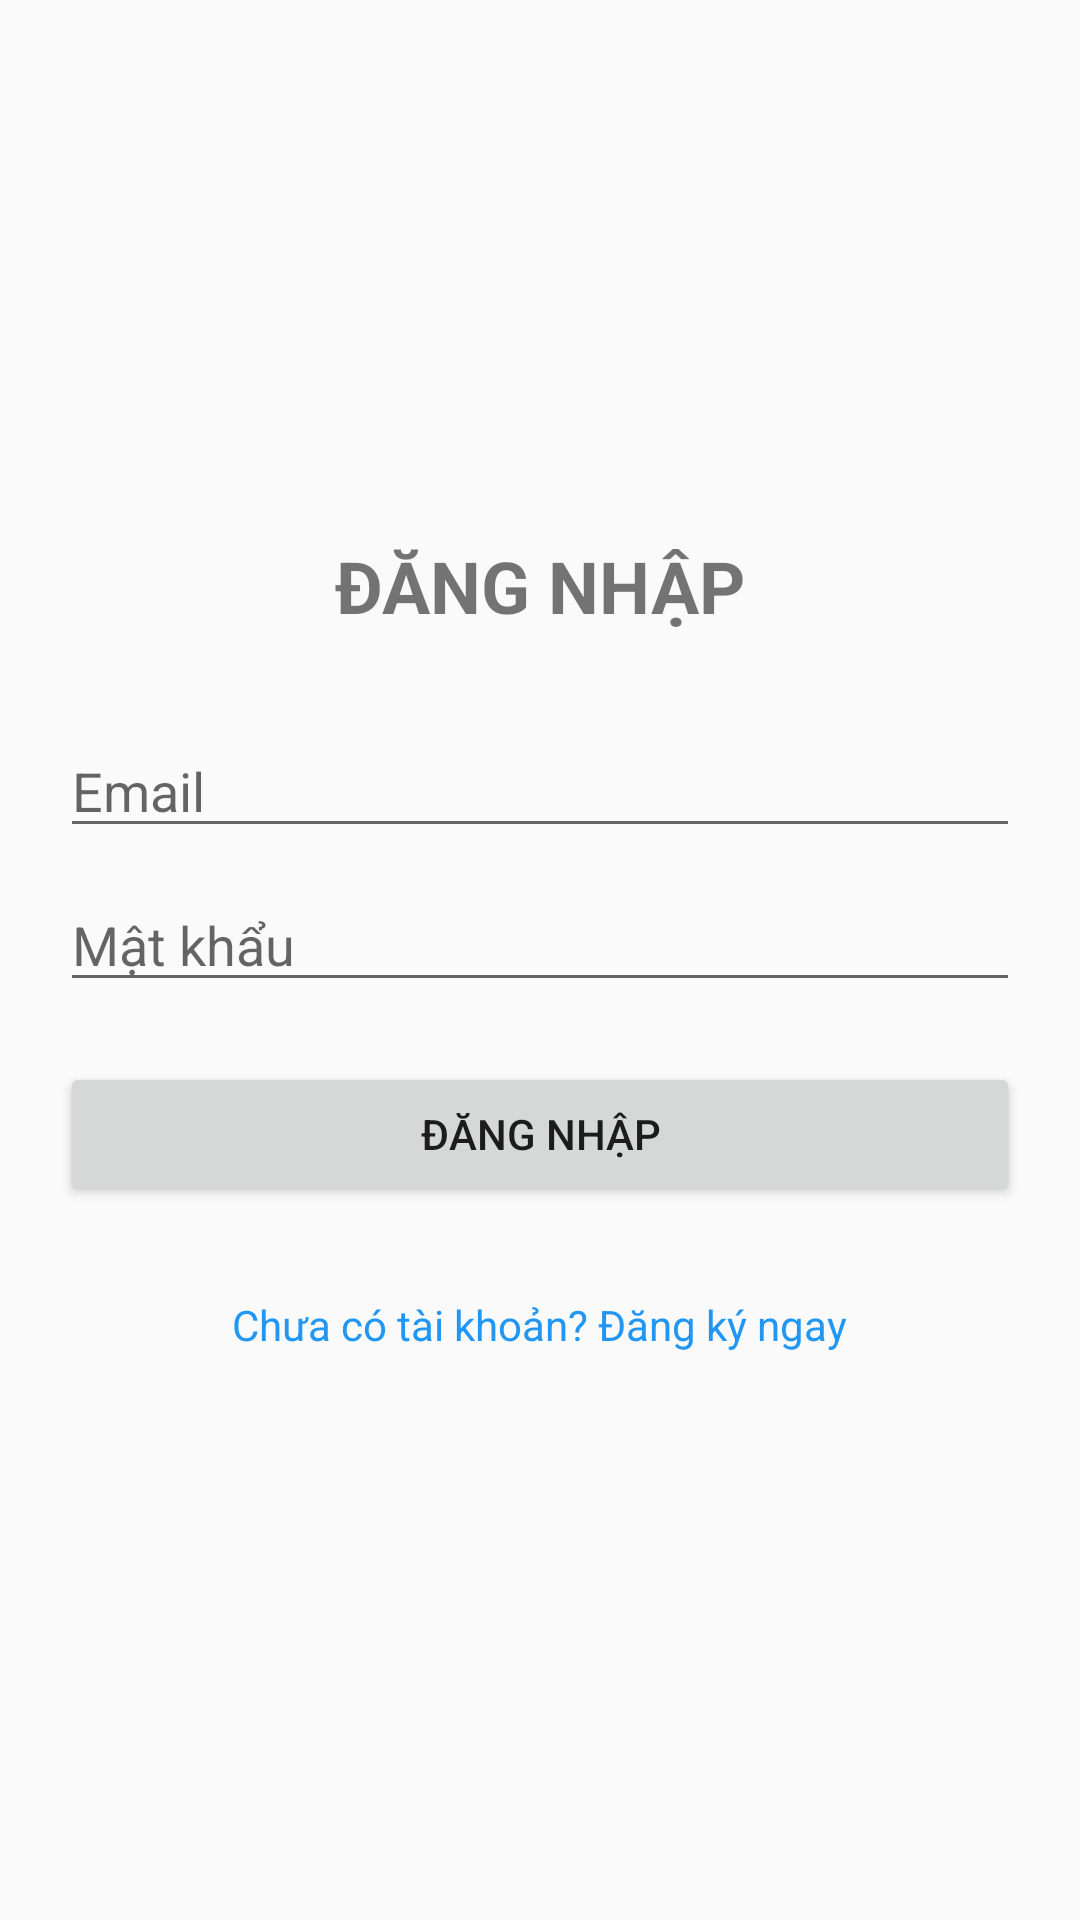

Write the Android layout XML for this screen, with the resource values it uses.
<!-- AndroidManifest.xml: application theme Theme.ProductApp -->
<!-- res/layout/activity_login.xml -->
<?xml version="1.0" encoding="utf-8"?>
<LinearLayout xmlns:android="http://schemas.android.com/apk/res/android"
    android:layout_width="match_parent"
    android:layout_height="match_parent"
    android:orientation="vertical"
    android:padding="20dp"
    android:gravity="center">

    <TextView
        android:layout_width="wrap_content"
        android:layout_height="wrap_content"
        android:text="ĐĂNG NHẬP"
        android:textSize="24sp"
        android:textStyle="bold"
        android:layout_marginBottom="30dp"/>

    <EditText
        android:id="@+id/edtEmail"
        android:layout_width="match_parent"
        android:layout_height="wrap_content"
        android:hint="Email"
        android:inputType="textEmailAddress" />

    <EditText
        android:id="@+id/edtPassword"
        android:layout_width="match_parent"
        android:layout_height="wrap_content"
        android:hint="Mật khẩu"
        android:inputType="textPassword"
        android:layout_marginTop="10dp"/>

    <Button
        android:id="@+id/btnLogin"
        android:layout_width="match_parent"
        android:layout_height="wrap_content"
        android:text="Đăng nhập"
        android:layout_marginTop="20dp"/>

    <TextView
        android:id="@+id/tvRegister"
        android:layout_width="wrap_content"
        android:layout_height="wrap_content"
        android:text="Chưa có tài khoản? Đăng ký ngay"
        android:textColor="#2196F3"
        android:layout_marginTop="20dp"
        android:padding="10dp"/>
</LinearLayout>
<!-- resources referenced by this layout -->
<resources>
  <style name="Theme.ProductApp" parent="Theme.AppCompat.Light.NoActionBar">
          
          <item name="colorPrimary">#2196F3</item>
          <item name="colorPrimaryDark">#1976D2</item>
          <item name="colorAccent">#FF4081</item>
      </style>
</resources>
